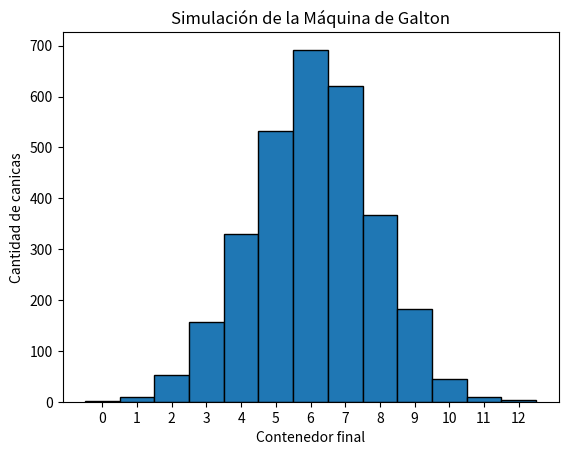

Python code for this plot:
# Proyecto de Galton
# Simulación de una máquina de Galton usando Python

import random
import matplotlib.pyplot as plt


# Cantidad de canicas y niveles pedidos en el proyecto
canicas = 3000
niveles = 12


def galton(canicas, niveles):
    """
    Esta función simula la caída de las canicas en la máquina de Galton.

    Cada canica pasa por varios niveles.
    En cada nivel puede ir a la izquierda o a la derecha.
    Si va a la derecha, se suma 1 a su posición final.

    La función regresa una lista con la posición final de cada canica.
    """

    # Aquí se guardará la posición final de cada canica
    resultados = []

    # Repetimos el proceso por cada canica
    for _ in range(canicas):

        # Cada canica empieza en la posición 0
        posicion = 0

        # La canica pasa por todos los niveles
        for _ in range(niveles):

            # random.random() genera un número entre 0 y 1
            # Si el número es menor a 0.5, la canica se va a la derecha
            # Si no, se queda igual, como si fuera a la izquierda
            if random.random() < 0.5:
                posicion += 1

        # Guardamos la posición final donde cayó la canica
        resultados.append(posicion)

    return resultados


def grafico_resultados(resultados, niveles):
    """
    Esta función recibe los resultados de la simulación
    y crea un histograma para mostrar cuántas canicas
    cayeron en cada contenedor.
    """

    # Creamos los límites de los contenedores para que el histograma
    # muestre correctamente las posiciones de 0 a 12
    contenedores = [i - 0.5 for i in range(niveles + 2)]

    # Crear histograma
    plt.hist(resultados, bins=contenedores, edgecolor="black")

    # Título y nombres de los ejes
    plt.title("Simulación de la Máquina de Galton")
    plt.xlabel("Contenedor final")
    plt.ylabel("Cantidad de canicas")

    # Mostrar los números de los contenedores en el eje X
    plt.xticks(range(niveles + 1))

    # Mostrar gráfico
    plt.show()


# Programa principal
resultados = galton(canicas, niveles)
grafico_resultados(resultados, niveles)
